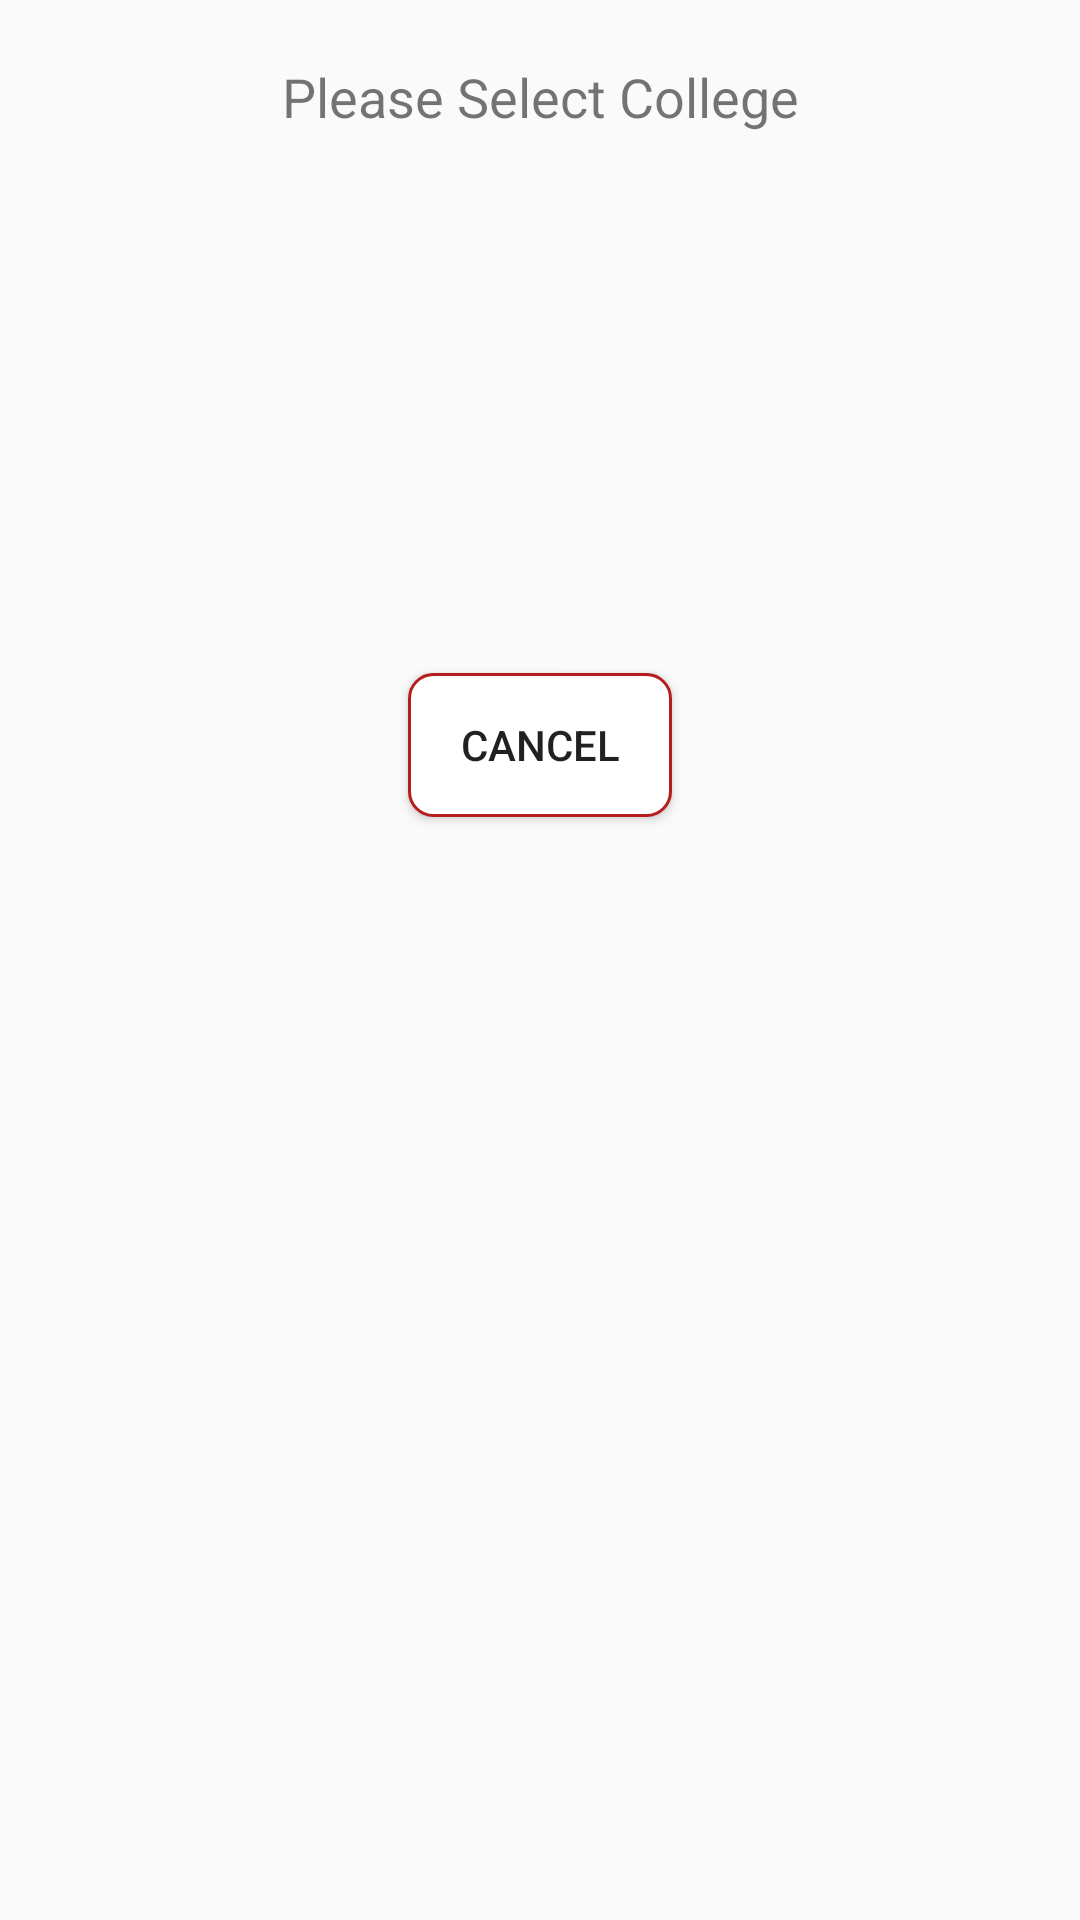

Produce the Android XML layout that renders to this screen, including the resource entries it uses.
<!-- AndroidManifest.xml: application theme AppTheme -->
<!-- res/layout/bottom_sheet_layout_college.xml -->
<?xml version="1.0" encoding="utf-8"?>
<LinearLayout xmlns:android="http://schemas.android.com/apk/res/android"
    xmlns:app="http://schemas.android.com/apk/res-auto"
    android:orientation="vertical"
    android:layout_width="match_parent"
    android:gravity="center_horizontal"
    android:layout_height="wrap_content"
    app:behavior_hideable="true"
    app:behavior_peekHeight="0dp"
    app:layout_behavior="android.support.design.widget.BottomSheetBehavior">


    <TextView
        android:id="@+id/tvSelect"
        android:layout_width="match_parent"
        android:layout_height="wrap_content"
        android:layout_marginLeft="40dp"
        android:layout_marginTop="20dp"
        android:layout_marginRight="40dp"
        android:gravity="center_horizontal"
        android:text="Please Select College"
        android:textSize="18sp" />

    <ListView
        android:id="@+id/collegeListView"
        android:layout_width="match_parent"
        android:layout_height="160dp"
        android:choiceMode="singleChoice"
        android:layout_marginTop="10dp"
        android:layout_marginBottom="10dp"/>

    <Button
        android:layout_width="wrap_content"
        android:layout_height="wrap_content"
        android:text="Cancel"
        android:layout_marginBottom="10dp"
        android:background="@drawable/rectangle_white_curve"
        android:id="@+id/btnCancel"/>
</LinearLayout>
<!-- resources referenced by this layout -->
<resources>
  <!-- drawable rectangle_white_curve (drawable-v24) -->
  <?xml version="1.0" encoding="utf-8"?>
  <shape xmlns:android="http://schemas.android.com/apk/res/android">
  
      <solid android:color="@color/white" />
  
      <corners
          android:radius="8dp" />
      <padding
          android:left="10dp"
          android:top="10dp"
          android:right="10dp"
          android:bottom="10dp" />
      <stroke
          android:width="1dp"
          android:color="@color/colorPrimary" />
  
  </shape>
  <style name="AppTheme" parent="Theme.AppCompat.Light.DarkActionBar">
          
          <item name="colorPrimary">@color/colorPrimary</item>
          <item name="colorPrimaryDark">@color/colorPrimaryDark</item>
          <item name="colorAccent">@color/colorAccent</item>
      </style>
  <color name="white">#ffffff</color>
  <color name="colorPrimary">#B71C1C</color>
  <color name="colorPrimaryDark">#960018</color>
  <color name="colorAccent">#F00000</color>
</resources>
